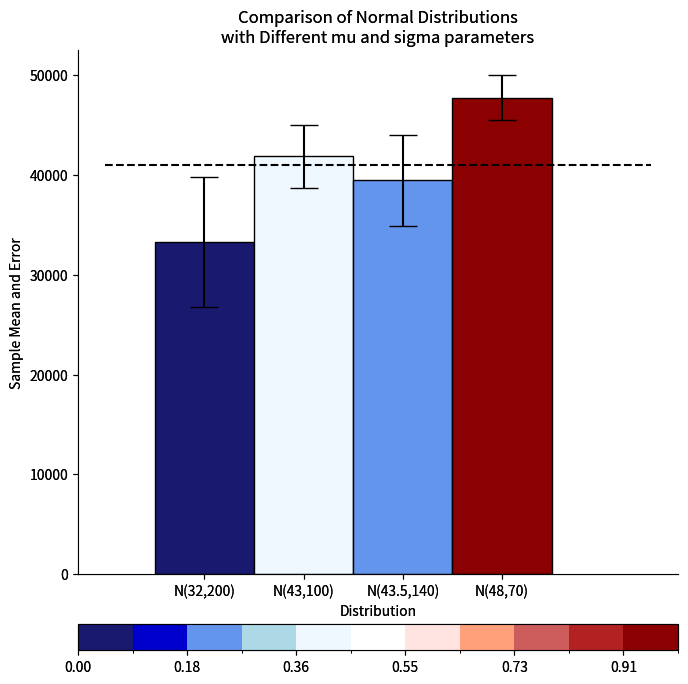

This chart was generated by the following Python code:
import numpy as np
import pandas as pd
import math
import matplotlib as mpl
import matplotlib.pyplot as plt
from mpl_toolkits.axes_grid1 import make_axes_locatable
import scipy.stats as stats

COLUMN = [1992, 1993, 1994, 1995]

COLOR_LIST = ['MidnightBlue', 'MediumBlue', 'CornflowerBlue', 'LightBlue', 
             'AliceBlue', 'White', 'MistyRose', 'LightSalmon', 'IndianRed', 
             'FireBrick', 'DarkRed']
BOUNDS     = [0.00, 0.09, 0.18, 0.27, 0.36, 0.45, 
              0.55, 0.64, 0.73, 0.82, 0.91, 1.00]

BAR_DIST   ={"norm0" : {"mu" : 32000, "sigma" : 200000}, 
             "norm1" : {"mu" : 43000, "sigma" : 100000}, 
             "norm2" : {"mu" : 43500, "sigma" : 140000}, 
             "norm3" : {"mu" : 48000, "sigma" : 70000}}

BAR_TITLES = ["N(32,200)", "N(43,100)", "N(43.5,140)", "N(48,70)", ]


# DISTRIBUTION_DATA = 

def getConfidenceInterval(summary, confidence, srcData) :
    
    confidenceInterval = []

    degFreedom = summary.loc['count'][1992] - 1
    alpha = (1 - confidence)/2.0
    
    maximumBar = summary.loc['min'].min()
  
    for i in COLUMN :
        tValue = stats.t.ppf(q = alpha, df = degFreedom)
        if tValue < 0.0 :
            tValue = -tValue
        
        ci = tValue*summary.loc['std'][i]/math.sqrt(summary.loc['count'][i])
        confidenceInterval.append(ci)

        barHeight = summary.loc['mean'][i] + ci
        if barHeight > maximumBar :
            maximumBar = barHeight

    idx = len(summary)
    summary.loc[idx] = confidenceInterval
    summary.rename(index={idx:'CI'},inplace=True)

    return maximumBar



def getGraphLimits(srcData, nticks, confidence) :
    summary = srcData[COLUMN].describe()

    maximumBar = getConfidenceInterval(summary, confidence, srcData)
    print("summary = ", summary)

    yTickLength = maximumBar/nticks
    n = int(np.log10(yTickLength))
    yTickLength = int(yTickLength / (10**n)) * 10**n
    ticks = math.ceil(maximumBar/yTickLength)

    return [summary, yTickLength, ticks]

def getColorbar(ax) :
    cmap = mpl.colors.ListedColormap(COLOR_LIST)
    norm = mpl.colors.BoundaryNorm(BOUNDS, cmap.N)

#     plt.subplots_adjust(bottom=0.1, right=0.8, top=0.9)
    divider = make_axes_locatable(ax)
    cax = divider.append_axes("bottom", size="5%", pad=0.5)

    cb=plt.colorbar(mpl.cm.ScalarMappable(norm, cmap), cax = cax, orientation='horizontal')
    cb.outline.set_edgecolor('black')


def getBarColors(ax, summary, randDataT, threshold) :
    # get two-tailed, one sample t-test
    # select color based on the result

    colorBar = []
    pvalue = []
    statistic = []
    for i in COLUMN :
        pvalue.append(0)
        statistic.append(0)
        colorBar.append(int(0))

    for i in range(len(COLUMN)) :
        # computed t value
        result = stats.ttest_1samp(randDataT[COLUMN[i]], threshold, alternative = 'two-sided')
        pvalue[i] = result.pvalue/2.
        statistic[i] = result.statistic
        print("statistic = ", result.statistic, " pvalue = ", pvalue[i])

        if summary.loc['mean'][COLUMN[i]] > threshold :
            pvalue[i] = 1 - result.pvalue
        print("statistic = ", result.statistic, " pvalue = ", pvalue[i])

#         if pvalue[i] >= 1 :
#             colorBar[i] = len(BOUNDS) - 1
#             break
#         elif pvalue[i] <= 0 :
#             colorBar[i] = 0
#             break
#         else: 
        for j in range(len(BOUNDS)) :
            print("pvalue[i] ", pvalue[i], " BOUNDS[j] = ", BOUNDS[j])
            if pvalue[i]  <= BOUNDS[j] :
                colorBar[i] = j-1
                if colorBar[i] < 0 :
                    colorBar[i] = 0
                break

    print("colorBar = ", colorBar)
    idx = len(summary)

    summary.loc[idx] = colorBar
    summary.rename(index={idx:'color'},inplace=True)
    summary.loc[idx] = pvalue
    summary.rename(index={idx:'pvalue'},inplace=True)
    summary.loc[idx] = statistic
    summary.rename(index={idx:'statistic'},inplace=True)
    print(summary)

            

def graph(randDataT, limits, threshold) :
    summary = limits[0]
    yTickLength = limits[1]
    ticks = limits[2]

    fig = plt.figure(num=1, figsize=(6, 6))
    ax  = fig.add_axes([0,0,1,1])
    ax.spines["top"].set_visible(False)
    ax.spines["right"].set_visible(False)

    getBarColors(ax, summary, randDataT, threshold)

#     y_offset = np.zeros(len(COLUMN))
    x_pos = [i for i, _ in enumerate(COLUMN)]
    lStyle    = '-'

#     print('Data type of each column of Dataframe :')
#     print(summary.dtypes)
#     print("len(COLUMN) = ", len(COLUMN))

    for col in range(len(COLUMN)) :
#         print("col = ", col, " ", COLUMN[col], " ", x_pos)
#         print("COLOR_LIST[int(summary.loc['color'][COLUMN[col]])] = ", COLOR_LIST[int(summary.loc['color'][COLUMN[col]])])
#         print("int(summary.loc['color'][COLUMN[col]]) = ", int(summary.loc['color'][COLUMN[col]]))
#         print("summary.loc['color'] = ", summary.loc['color'])
#         print("COLUMN[col] = ", COLUMN[col])

        plt.bar(x_pos[col], 
                summary.loc['mean'][COLUMN[col]],  
                yerr = summary.loc['CI'][COLUMN[col]], 
                edgecolor ='black',
                linestyle = lStyle,
                color=COLOR_LIST[int(summary.loc['color'][COLUMN[col]])],
                align='center',
                capsize=10,
                width=1.0)

    plt.xticks(x_pos, BAR_TITLES)
    plt.xlabel("Distribution")
    plt.ylabel("Sample Mean and Error")
    plt.title("Comparison of Normal Distributions\nwith Different mu and sigma parameters")

    ax.plot([-1.0, 4.5], [threshold, threshold], "k--")

    getColorbar(ax)



# Use the following data for this assignment:

# import pandas as pd
# import numpy as np

def distributionBarChart(ntick = 10, threshold = 0, confidence = 0.95) :
    np.random.seed(12345)

    randData = pd.DataFrame([np.random.normal(32000,200000,3650), 
                       np.random.normal(43000,100000,3650), 
                       np.random.normal(43500,140000,3650), 
                       np.random.normal(48000,70000,3650)], 
                      index=COLUMN)
#     print(randData)
    randDataT = randData.T
    nticks = 10
    limits = [summary, yTickLength, ticks] = getGraphLimits(randDataT, nticks, confidence)

    graph(randDataT, limits, threshold)
    print(summary)
    plt.show()

#     randDataT

distributionBarChart(10, 33000.0, 0.95)

import math
x = 463.6578
z = float(math.ceil(x / 100.0) * 100)
print(type(z))
print(z)

200000/math.sqrt(3600)

stats.t.ppf(1-.95/2, 3600)

## 45678911234567892123456789312345678941234567895123456789612345678971234567898


## #############################################################################
# [redacted]
## Applied Plotting, Charting & Data Representation in Python
## Assignment 3
## #############################################################################

import numpy as np
import pandas as pd
import math
import matplotlib as mpl
import matplotlib.pyplot as plt
from mpl_toolkits.axes_grid1 import make_axes_locatable
import scipy.stats as stats


## #############################################################################
## The following lists are used as constants to ensure consist names and values
## 
## COLUMN references the rows of the randData or the columns of the transposed 
## COLOR_LIST is the ordered list of color
## BOUNDS defines the end points of each color category
## BAR_TITLES I didn't like the 1992-1995 because they are really just 
##            distributions, so I named the bars after their associated 
##            distribution.
## BAR_DIST is for future use
## 
## #############################################################################
COLUMN = [1992, 1993, 1994, 1995]
COLOR_LIST = ['MidnightBlue', 'MediumBlue', 'CornflowerBlue', 'LightBlue', 
             'AliceBlue', 'White', 'MistyRose', 'LightSalmon', 'IndianRed', 
             'FireBrick', 'DarkRed']
BOUNDS     = [0.00, 0.09, 0.18, 0.27, 0.36, 0.45, 
              0.55, 0.64, 0.73, 0.82, 0.91, 1.00]
BAR_DIST   ={"norm0" : {"mu" : 32000, "sigma" : 200000}, 
             "norm1" : {"mu" : 43000, "sigma" : 100000}, 
             "norm2" : {"mu" : 43500, "sigma" : 140000}, 
             "norm3" : {"mu" : 48000, "sigma" : 70000}}
BAR_TITLES = ["N(32,200)", "N(43,100)", "N(43.5,140)", "N(48,70)", ]


## #############################################################################
## 
## The confidence interval is computed using a double-sided single-sample t-test
## and computing the standard error using summary data from the source data. 
## Incidentally, it was convenient to also compute the highest error bar,which 
## was used to set up the height of the frame.
## 
## #############################################################################

def getConfidenceInterval(summary, confidence, srcData) :
    
    confidenceInterval = []

    degFreedom = summary.loc['count'][1992] - 1
    alpha = (1 - confidence)/2.0
    
    maximumBar = summary.loc['min'].min()

    for i in COLUMN :
        tValue = stats.t.ppf(q = alpha, df = degFreedom)
        if tValue < 0.0 :
            tValue = -tValue
        
        ci = tValue*summary.loc['std'][i]/math.sqrt(summary.loc['count'][i])
        confidenceInterval.append(ci)

        barHeight = summary.loc['mean'][i] + ci
        if barHeight > maximumBar :
            maximumBar = barHeight

    idx = len(summary)
    summary.loc[idx] = confidenceInterval
    summary.rename(index={idx:'CI'},inplace=True)

    return maximumBar

## #############################################################################
## 
## The summary data is used to computer the number of ticks and the distance 
## between tick marks. IT is also used to set the x- and y- axis limits.
## 
## #############################################################################

def getGraphLimits(srcData, nticks, confidence) :
    summary = srcData[COLUMN].describe()

    ## maximumBar is the largest y value used to set the height of the y-axis
    maximumBar = getConfidenceInterval(summary, confidence, srcData)

    yTickLength = maximumBar/nticks
    n = int(np.log10(yTickLength))
    yTickLength = int(yTickLength / (10**n)) * 10**n
    ticks = math.ceil(maximumBar/yTickLength)

    return [summary, yTickLength, ticks]

## #############################################################################
## The color bar is set by storing the COLOR_LIST in a color map and normalized
## using a BoundaryNorm object. The placement of the color bar was created using
## an axis divider.
## 
## 
## #############################################################################

def getColorbar(ax) :
    cmap = mpl.colors.ListedColormap(COLOR_LIST)
    norm = mpl.colors.BoundaryNorm(BOUNDS, cmap.N)

    divider = make_axes_locatable(ax)
    cax = divider.append_axes("bottom", size="5%", pad=0.5)

    cb=plt.colorbar(mpl.cm.ScalarMappable(norm, cmap), cax = cax, orientation='horizontal')
    cb.outline.set_edgecolor('black')

## #############################################################################
## 
## The color of each bar in the bar graph was determined by computing the double
## sided t-test for a single sample compared to the threshold value supplied by
## the user. The probability value generated by the ttest_1samp function was 
## adjusted to represent both tails of the probability, which was mapped into 
## the color map to define the color used for that bar.
## 
## In addition to mapping colors to bars, the values for the bar color, pvalue 
## and the t-statistic were stored in the summary data dataframe.
## 
## 
## #############################################################################

def getBarColors(ax, summary, randDataT, threshold) :

    colorBar = []
    pvalue = []
    statistic = []
    for i in COLUMN :
        pvalue.append(0)
        statistic.append(0)
        colorBar.append(int(0))

    for i in range(len(COLUMN)) :
        # computed t value
        result = stats.ttest_1samp(randDataT[COLUMN[i]], threshold, alternative = 'two-sided')
        pvalue[i] = result.pvalue/2.
        statistic[i] = result.statistic

        if summary.loc['mean'][COLUMN[i]] > threshold :
            pvalue[i] = 1 - result.pvalue

        for j in range(len(BOUNDS)) :
            if pvalue[i]  <= BOUNDS[j] :
                colorBar[i] = j-1
                if colorBar[i] < 0 :
                    colorBar[i] = 0
                break

    idx = len(summary)

    summary.loc[idx] = colorBar
    summary.rename(index={idx:'color'},inplace=True)
    summary.loc[idx] = pvalue
    summary.rename(index={idx:'pvalue'},inplace=True)
    summary.loc[idx] = statistic
    summary.rename(index={idx:'statistic'},inplace=True)

    print(summary)


## #############################################################################
## This function defines the graph components include the bar characteristics,
## the graph framing, axes, and the graph and axes data.
## 
## #############################################################################

def graph(randDataT, limits, threshold) :
    summary = limits[0]
    yTickLength = limits[1]
    ticks = limits[2]

    fig = plt.figure(num=1, figsize=(15, 8))
    ax  = fig.add_axes([0,0,1,1])
    ax.spines["top"].set_visible(False)
    ax.spines["right"].set_visible(False)

    getBarColors(ax, summary, randDataT, threshold)

    x_pos = [i for i, _ in enumerate(COLUMN)]
    lStyle    = '-'

    for col in range(len(COLUMN)) :
        plt.bar(x_pos[col], 
                summary.loc['mean'][COLUMN[col]],  
                yerr = summary.loc['CI'][COLUMN[col]], 
                edgecolor ='black',
                linestyle = lStyle,
                color=COLOR_LIST[int(summary.loc['color'][COLUMN[col]])],
                align='center',
                capsize=10,
                width=1.0)

    plt.xticks(x_pos, BAR_TITLES)
    plt.xlabel("Distribution")
    plt.ylabel("Sample Mean and Error")
    plt.title("Comparison of Normal Distributions\nwith Different mu and sigma parameters")

    ax.plot([-1.0, 4.5], [threshold, threshold], "k--")

    getColorbar(ax)


## #############################################################################
## This is the main function. It doesn't do much other than coordinate the other
## functions and it prints the graph.
## 
## #############################################################################

def distributionBarChart(ntick = 10, threshold = 0, confidence = 0.95) :
    np.random.seed(12345)

    randData = pd.DataFrame([np.random.normal(32000,200000,3650), 
                       np.random.normal(43000,100000,3650), 
                       np.random.normal(43500,140000,3650), 
                       np.random.normal(48000,70000,3650)], 
                      index=COLUMN)

    randDataT = randData.T
    nticks = 10
    limits = [summary, yTickLength, ticks] = getGraphLimits(randDataT, nticks, confidence)

    graph(randDataT, limits, threshold)
    plt.savefig('distributions.png', bbox_inches = 'tight')
    plt.show()
   
    

distributionBarChart(10, 41000.0, 0.95)

